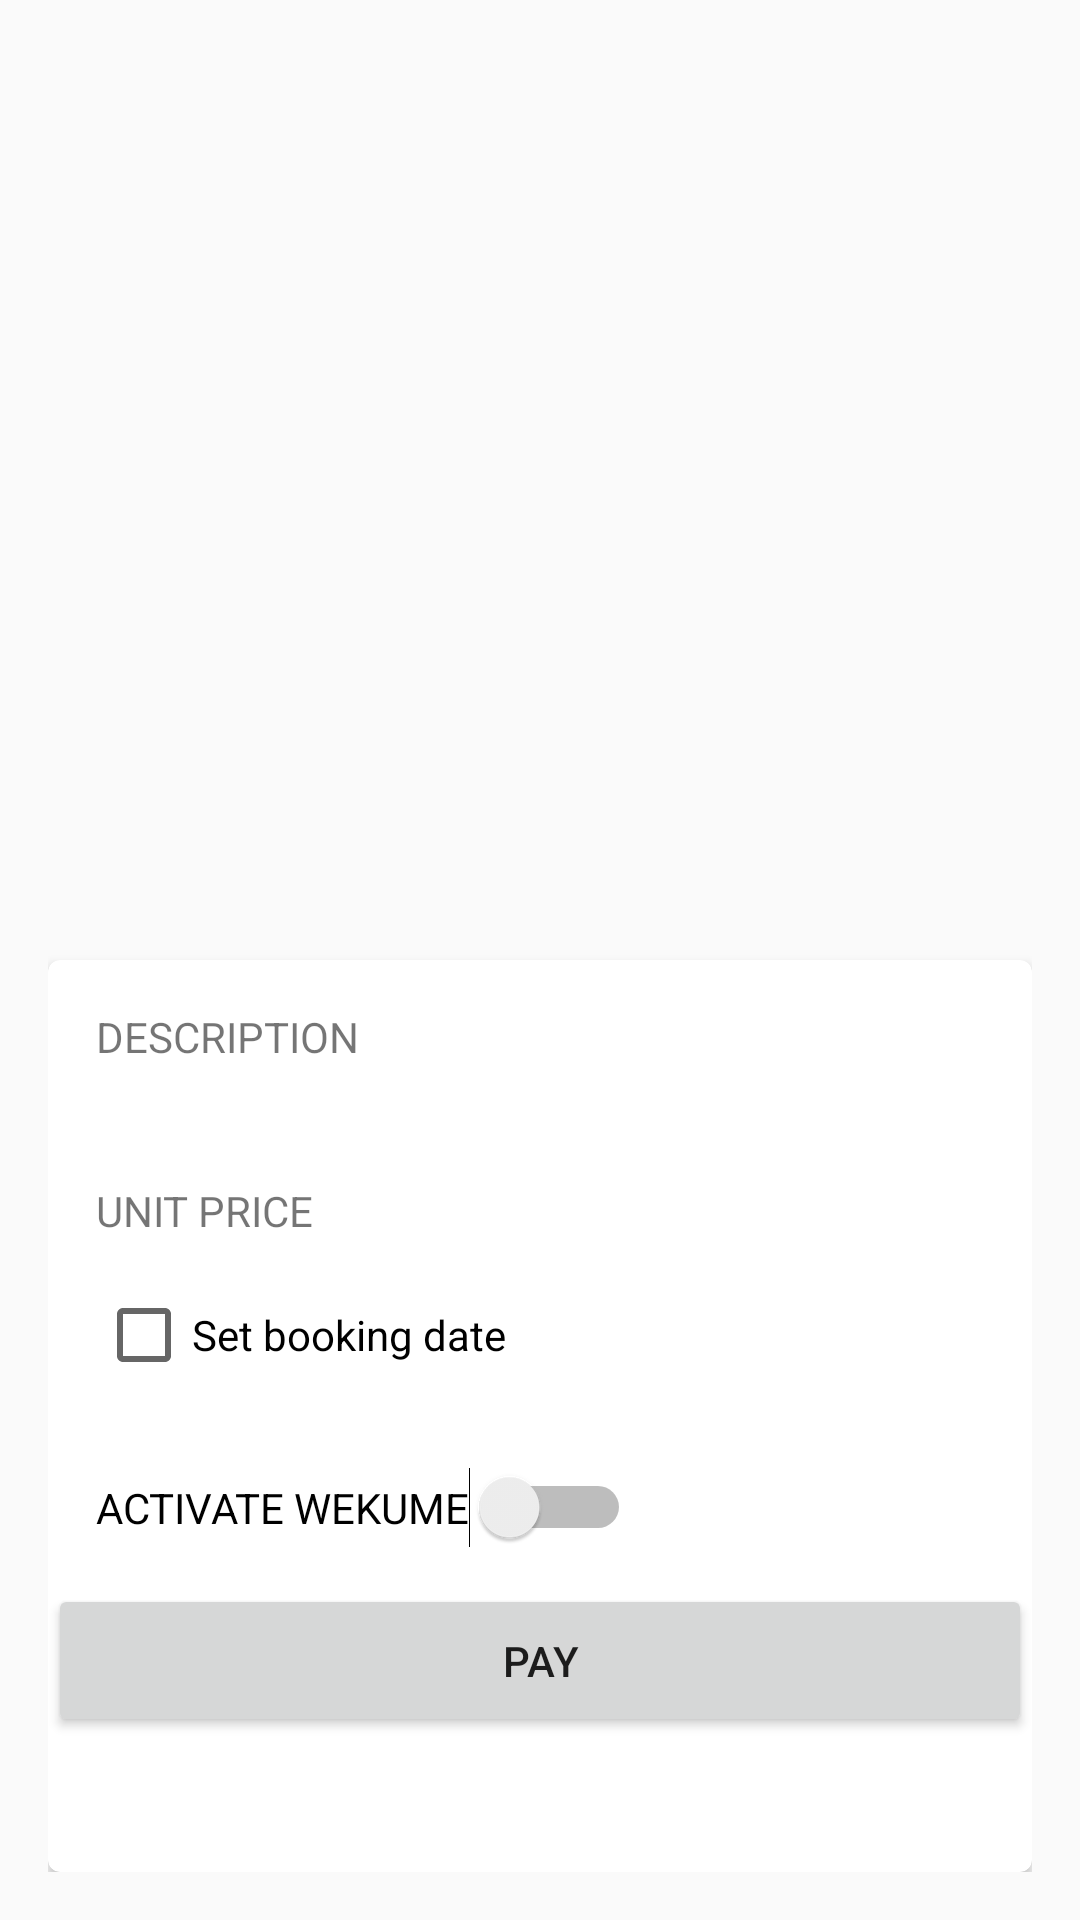

Produce the Android XML layout that renders to this screen, including the resource entries it uses.
<!-- AndroidManifest.xml: application theme AppTheme -->
<!-- res/layout/content_service.xml -->
<?xml version="1.0" encoding="utf-8"?>

<LinearLayout xmlns:android="http://schemas.android.com/apk/res/android"
    xmlns:app="http://schemas.android.com/apk/res-auto"
    xmlns:tools="http://schemas.android.com/tools"
    android:id="@+id/content_service"
    android:layout_width="match_parent"
    android:layout_height="match_parent"
    android:paddingBottom="@dimen/activity_vertical_margin"
    android:paddingLeft="@dimen/activity_horizontal_margin"
    android:paddingRight="@dimen/activity_horizontal_margin"
    android:paddingTop="@dimen/activity_vertical_margin"
    app:layout_behavior="@string/appbar_scrolling_view_behavior"
    tools:context="com.example.malmike21.orahiapp.activities.ServiceActivity"
    tools:showIn="@layout/activity_service"
    android:orientation="vertical">

    <RelativeLayout
        android:id="@+id/imageLayout"
        android:layout_width="match_parent"
        android:layout_height="0dp"
        android:layout_weight="0.5"
        android:paddingBottom="16dp"
        >
        <android.support.v4.view.ViewPager
            android:id="@+id/myviewpager"
            android:layout_width="match_parent"
            android:layout_height="wrap_content"
            android:layout_gravity="center" />
    </RelativeLayout>

    <android.support.v7.widget.CardView
        xmlns:card_view="http://schemas.android.com/apk/res-auto"
        android:id="@+id/card_view"
        android:layout_gravity="center"
        android:layout_width="match_parent"
        android:layout_height="0dp"
        android:layout_weight="0.5"
        card_view:cardCornerRadius="4dp">

        <ScrollView
            android:layout_width="match_parent"
            android:layout_height="match_parent">
            <LinearLayout
                android:layout_width="match_parent"
                android:layout_height="match_parent"
                android:orientation="vertical">
                <TextView
                    android:layout_width="match_parent"
                    android:layout_height="wrap_content"
                    android:paddingLeft="16dp"
                    android:paddingTop="16dp"
                    android:paddingBottom="2dp"
                    android:text="DESCRIPTION"/>

                <TextView
                    android:id="@+id/service_description"
                    android:layout_width="match_parent"
                    android:layout_height="wrap_content"
                    android:paddingRight="16dp"
                    android:paddingLeft="16dp"
                    android:paddingTop="2dp"/>
                <LinearLayout
                    android:layout_width="match_parent"
                    android:layout_height="wrap_content"
                    android:orientation="horizontal">
                    <TextView
                        android:layout_width="wrap_content"
                        android:layout_height="wrap_content"
                        android:paddingTop="16dp"
                        android:paddingLeft="16dp"
                        android:text="UNIT PRICE"/> 
                    <TextView
                        android:id="@+id/unit_price"
                        android:layout_width="wrap_content"
                        android:layout_height="match_parent"
                        android:paddingTop="16dp"
                        android:paddingLeft="16dp"/>
                </LinearLayout>

                <LinearLayout
                    android:layout_width="match_parent"
                    android:layout_height="wrap_content"
                    android:orientation="vertical"
                    android:padding="16dp">
                    <CheckBox
                        android:id="@+id/set_booking"
                        android:layout_width="wrap_content"
                        android:layout_height="wrap_content"
                        android:text="Set booking date"
                        />

                    <TextView
                        android:id="@+id/booking_date"
                        android:layout_width="match_parent"
                        android:layout_height="wrap_content"
                        android:textColor="@color/ColorPrimary"
                        android:text="Choose booking date"
                        android:padding="5dp"
                        android:visibility="gone"/>

                    <TextView
                        android:id="@+id/booking_time"
                        android:layout_width="match_parent"
                        android:layout_height="wrap_content"
                        android:textColor="@color/ColorPrimary"
                        android:padding="5dp"
                        android:text="Choose booking time"
                        android:visibility="gone"/>
                </LinearLayout>

                <Switch
                    android:id="@+id/wekume_switch"
                    android:layout_width="wrap_content"
                    android:layout_height="wrap_content"
                    android:padding="16dp"
                    android:layout_alignParentLeft="true"
                    android:layout_alignParentTop="true"
                    android:text="ACTIVATE WEKUME" />

                <Button
                    android:id="@+id/set_payment"
                    android:layout_width="match_parent"
                    android:layout_height="wrap_content"
                    android:padding="16dp"
                    android:text="PAY"/>

            </LinearLayout> 
        </ScrollView>

    </android.support.v7.widget.CardView>


    

</LinearLayout>
<!-- res/layout/activity_service.xml (included above) -->
<?xml version="1.0" encoding="utf-8"?>

<android.support.design.widget.CoordinatorLayout xmlns:android="http://schemas.android.com/apk/res/android"
    xmlns:app="http://schemas.android.com/apk/res-auto"
    xmlns:tools="http://schemas.android.com/tools"
    android:layout_width="match_parent"
    android:layout_height="match_parent"
    android:fitsSystemWindows="true"
    tools:context="com.example.malmike21.orahiapp.activities.ServiceActivity"
    >

    <android.support.design.widget.AppBarLayout
        android:layout_width="match_parent"
        android:layout_height="wrap_content"
        android:theme="@style/AppTheme.AppBarOverlay">

        <android.support.v7.widget.Toolbar
            android:id="@+id/toolbar"
            android:layout_width="match_parent"
            android:layout_height="?attr/actionBarSize"
            android:background="?attr/colorPrimary"
            app:popupTheme="@style/AppTheme.PopupOverlay" />

    </android.support.design.widget.AppBarLayout>

    <include layout="@layout/content_service" />

    <android.support.design.widget.FloatingActionButton
        android:id="@+id/fab"
        android:layout_width="wrap_content"
        android:layout_height="wrap_content"
        android:layout_gravity="bottom|end"
        android:layout_margin="@dimen/fab_margin"
        app:srcCompat="@android:drawable/ic_dialog_email" />

</android.support.design.widget.CoordinatorLayout>
<!-- resources referenced by this layout -->
<resources>
  <color name="ColorPrimary">#FF5722</color>
  <dimen name="activity_horizontal_margin">16dp</dimen>
  <dimen name="activity_vertical_margin">16dp</dimen>
  <dimen name="fab_margin">16dp</dimen>
  <style name="AppTheme.AppBarOverlay" parent="ThemeOverlay.AppCompat.Dark.ActionBar" />
  <style name="AppTheme.PopupOverlay" parent="ThemeOverlay.AppCompat.Light" />
  <style name="AppTheme" parent="Theme.AppCompat.Light.NoActionBar">
          <item name="colorPrimary">@color/primary</item>
          <item name="colorPrimaryDark">@color/primary_dark</item>
          <item name="colorAccent">@color/accent</item>
      </style>
  <color name="primary">#FF5722</color>
  <color name="primary_dark">#E64A19</color>
  <color name="accent">#FFFFFF</color>
</resources>
